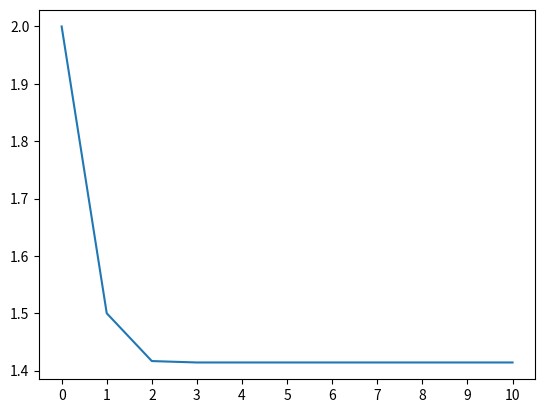

Python code for this plot:
def main():
    import matplotlib.pyplot as plt
    import numpy as np

    domain = range(10)
    sqrt_2_sequence = np.array([2])
    for n in domain:
        sqrt_2_sequence = np.append(sqrt_2_sequence, sqrt_2_sequence[n] / 2 + 1 / sqrt_2_sequence[n])

    ax = plt.gca()
    ax.set_xticks(np.linspace(0, 10, 11))

    plt.plot(sqrt_2_sequence)

    plt.show()


if __name__ == '__main__':
    main()
